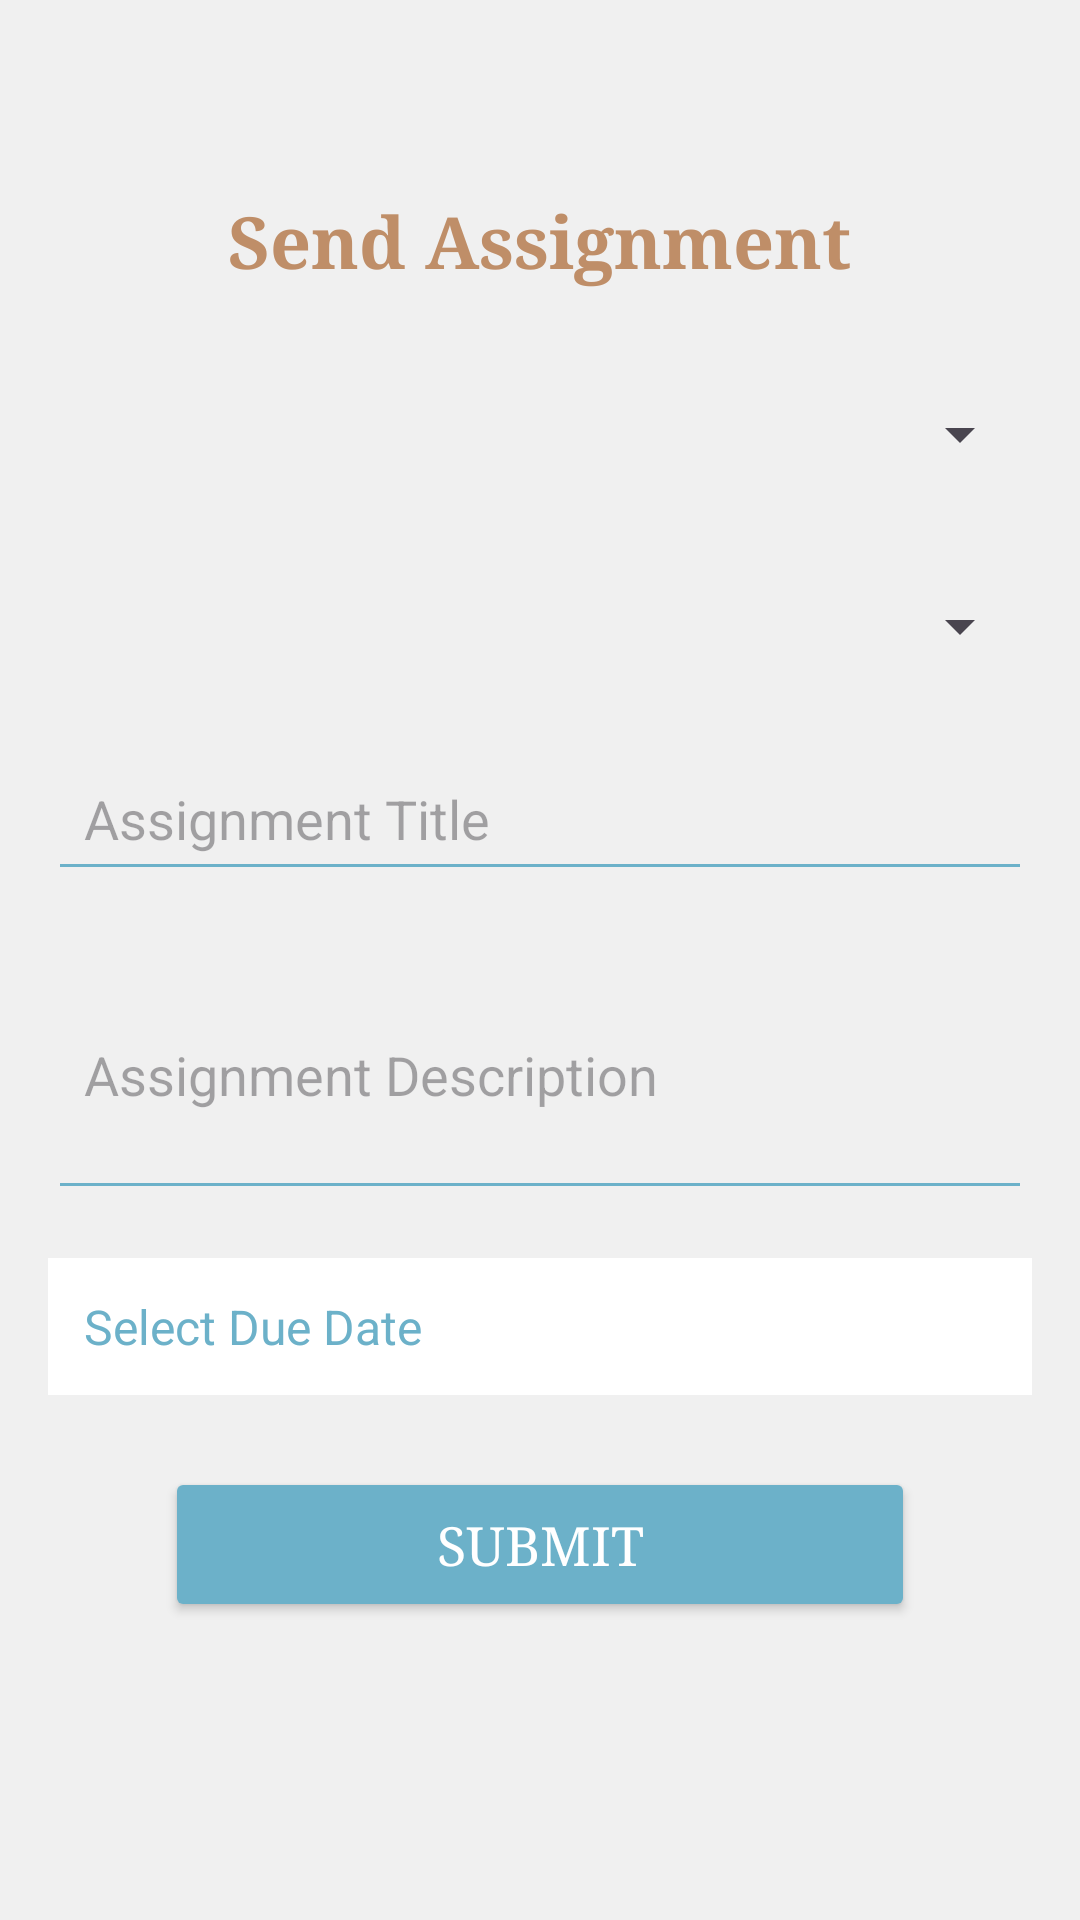

Layout XML and referenced resources for this Android screen:
<!-- AndroidManifest.xml: application theme Theme.SchoolSystemApplication -->
<!-- res/layout/activity_send_assignment.xml -->
<?xml version="1.0" encoding="utf-8"?>
<ScrollView xmlns:android="http://schemas.android.com/apk/res/android"
    android:layout_width="match_parent"
    android:layout_height="match_parent"
    android:background="#f0f0f0"
    android:padding="16dp">

    <LinearLayout
        android:layout_width="match_parent"
        android:layout_height="wrap_content"
        android:orientation="vertical"
        android:gravity="center_horizontal"
        android:layout_marginTop="48dp">

        <TextView
            android:layout_width="wrap_content"
            android:layout_height="wrap_content"
            android:text="Send Assignment"
            android:textSize="24sp"
            android:textStyle="bold"
            android:fontFamily="serif"
            android:textColor="#bf8e68"
            android:layout_marginBottom="24dp" />

        <Spinner
            android:id="@+id/spinnerClass"
            android:layout_width="match_parent"
            android:layout_height="48dp"
            android:layout_marginBottom="16dp" />

        <Spinner
            android:id="@+id/spinnerSubject"
            android:layout_width="match_parent"
            android:layout_height="48dp"
            android:layout_marginBottom="16dp" />

        <EditText
            android:id="@+id/etTitle"
            android:layout_width="match_parent"
            android:layout_height="wrap_content"
            android:hint="Assignment Title"
            android:padding="12dp"
            android:backgroundTint="#6cb1c9"
            android:layout_marginBottom="16dp" />

        <EditText
            android:id="@+id/etDescription"
            android:layout_width="match_parent"
            android:layout_height="wrap_content"
            android:hint="Assignment Description"
            android:minLines="3"
            android:inputType="textMultiLine"
            android:padding="12dp"
            android:backgroundTint="#6cb1c9"
            android:layout_marginBottom="16dp" />

        <TextView
            android:id="@+id/tvDueDate"
            android:layout_width="match_parent"
            android:layout_height="wrap_content"
            android:text="Select Due Date"
            android:textSize="16sp"
            android:textColor="#6cb1c9"
            android:padding="12dp"
            android:background="#ffffff"
            android:layout_marginBottom="24dp" />

        <Button
            android:id="@+id/btnSubmitAssignment"
            android:layout_width="250dp"
            android:layout_height="wrap_content"
            android:text="Submit"
            android:backgroundTint="#6cb1c9"
            android:textColor="#FFFFFF"
            android:fontFamily="serif"
            android:textSize="18sp"
            android:padding="14dp" />
    </LinearLayout>
</ScrollView>
<!-- resources referenced by this layout -->
<resources>
  <style name="Theme.SchoolSystemApplication" parent="Base.Theme.SchoolSystemApplication" />
  <style name="Base.Theme.SchoolSystemApplication" parent="Theme.Material3.DayNight.NoActionBar">
          
          
      </style>
</resources>
